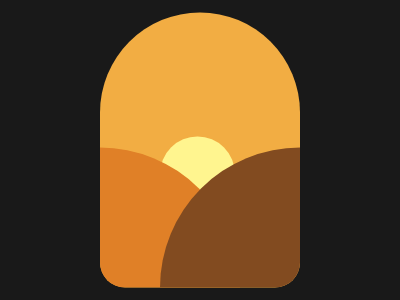

Write the HTML and CSS that draws this image.

<!DOCTYPE html>
<html>
<head>
	<meta charset="utf-8">
	<title>Sunset</title>

<style type="text/css">
	
body { background:#191919;
       margin:0;
       height:100vh;
        }

div { position:absolute;
      top:50%;
      left:50%;
      transform:translate(-50%,-50%);

      background:#F2AD43;
      width:200px;
      height:275px;
      border-radius:300px 300px 75px 75px;
      overflow:hidden; }


div:before { content:'';
             width:140px;
             height:140px;
             border-radius:0 175px 0 0;
             background:#E08027;
             position:absolute;
             bottom:0;
             left:0; }

div:after { content:'';
            width:140px;
            height:140px;
            border-radius: 175px 0  0 0px;
            background:#824B20;
            bottom:0;
            right:0;
            position:absolute; }

span { background:#FFF58F;
       width:75px;
       height:75px;
       border-radius:50%;
       position:absolute;
       top:45%;
       left:30%;
       z-index:-333; }


</style>

</head>
<body>

<div>

<span></span>

</div>



</body>
</html>